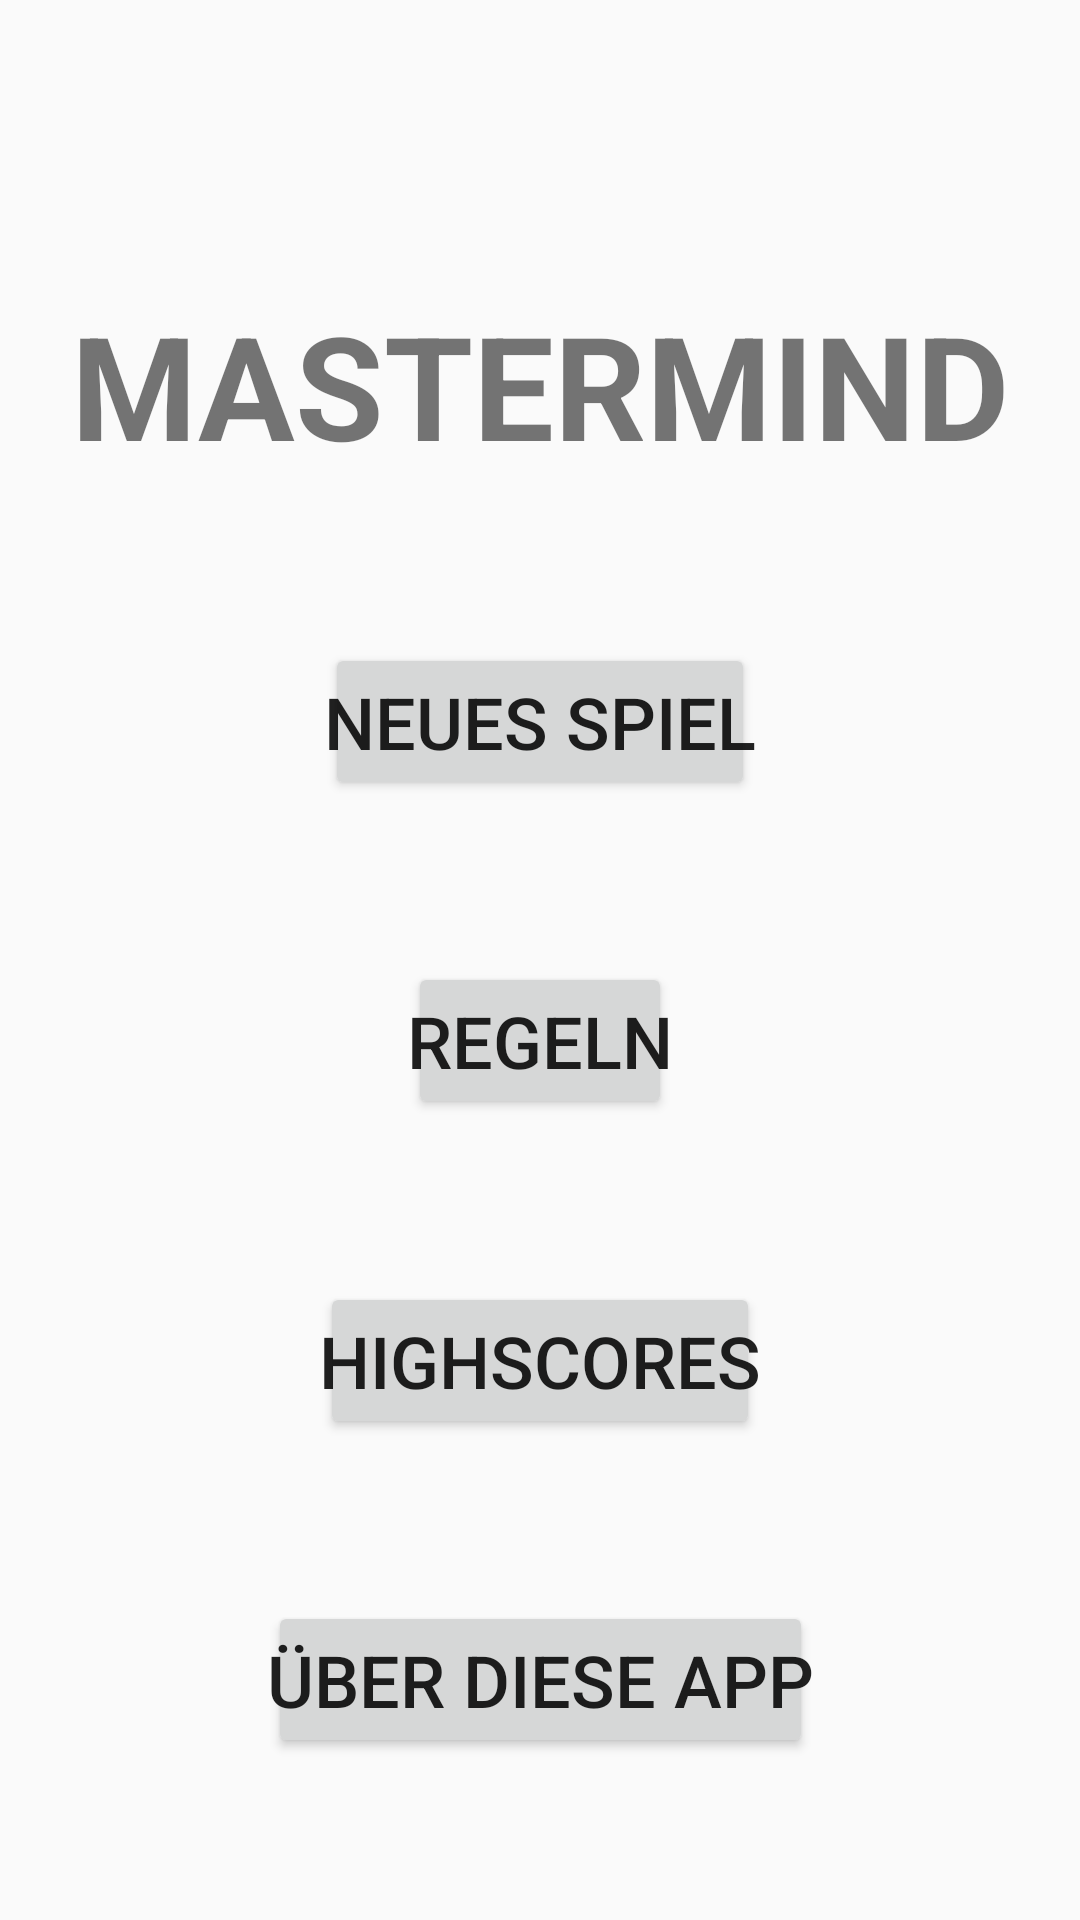

Reconstruct the res/layout file that produces this screen, plus the resources it refers to.
<!-- AndroidManifest.xml: application theme AppTheme -->
<!-- res/layout/content_main.xml -->
<?xml version="1.0" encoding="utf-8"?>
<androidx.constraintlayout.widget.ConstraintLayout xmlns:android="http://schemas.android.com/apk/res/android"
    xmlns:app="http://schemas.android.com/apk/res-auto"
    xmlns:tools="http://schemas.android.com/tools"
    android:id="@+id/main_layout"
    android:layout_width="match_parent"
    android:layout_height="match_parent"
    app:layout_behavior="@string/appbar_scrolling_view_behavior"
    tools:context="com.android.mosof.MainActivity"
    tools:showIn="@layout/activity_main">

    <Spinner
        android:id="@+id/background_selector"
        android:layout_width="48dp"
        android:layout_height="48dp"
        android:layout_margin="32dp"
        android:background="@drawable/settings_button"
        app:layout_constraintEnd_toEndOf="parent"
        app:layout_constraintTop_toTopOf="parent" />

    <TextView
        android:id="@+id/app_name"
        android:layout_width="match_parent"
        android:layout_height="wrap_content"
        android:layout_marginTop="96dp"
        android:gravity="center"
        android:text="@string/app_name"
        android:textAllCaps="true"
        android:textSize="48sp"
        android:textStyle="bold"
        app:layout_constraintTop_toTopOf="parent" />

    <Button
        android:id="@+id/continue_game"
        android:layout_width="wrap_content"
        android:layout_height="wrap_content"
        android:padding="@dimen/fab_margin"
        android:text="@string/continue_game"
        android:textSize="24sp"
        android:visibility="gone"
        app:layout_constraintBottom_toTopOf="@id/new_game"
        app:layout_constraintLeft_toLeftOf="parent"
        app:layout_constraintRight_toRightOf="parent"
        app:layout_constraintTop_toBottomOf="@id/app_name" />

    <Button
        android:id="@+id/new_game"
        android:layout_width="wrap_content"
        android:layout_height="wrap_content"
        android:padding="@dimen/fab_margin"
        android:text="@string/new_game"
        android:textSize="24sp"
        app:layout_constraintBottom_toTopOf="@id/app_rules"
        app:layout_constraintLeft_toLeftOf="parent"
        app:layout_constraintRight_toRightOf="parent"
        app:layout_constraintTop_toBottomOf="@id/continue_game" />

    <Button
        android:id="@+id/app_rules"
        android:layout_width="wrap_content"
        android:layout_height="wrap_content"
        android:padding="@dimen/fab_margin"
        android:text="@string/app_rules"
        android:textSize="24sp"
        app:layout_constraintBottom_toTopOf="@id/app_highscore"
        app:layout_constraintLeft_toLeftOf="parent"
        app:layout_constraintRight_toRightOf="parent"
        app:layout_constraintTop_toBottomOf="@id/new_game" />

    <Button
        android:id="@+id/app_highscore"
        android:layout_width="wrap_content"
        android:layout_height="wrap_content"
        android:padding="@dimen/fab_margin"
        android:text="@string/app_highscore"
        android:textSize="24sp"
        app:layout_constraintBottom_toTopOf="@id/app_rules"
        app:layout_constraintLeft_toLeftOf="parent"
        app:layout_constraintRight_toRightOf="parent"
        app:layout_constraintTop_toBottomOf="@id/app_about" />

    <Button
        android:id="@+id/app_about"
        android:layout_width="wrap_content"
        android:layout_height="wrap_content"
        android:padding="@dimen/fab_margin"
        android:text="@string/app_about"
        android:textSize="24sp"
        app:layout_constraintBottom_toBottomOf="parent"
        app:layout_constraintLeft_toLeftOf="parent"
        app:layout_constraintRight_toRightOf="parent"
        app:layout_constraintTop_toBottomOf="@id/app_highscore" />

</androidx.constraintlayout.widget.ConstraintLayout>
<!-- res/layout/activity_main.xml (included above) -->
<?xml version="1.0" encoding="utf-8"?>
<androidx.coordinatorlayout.widget.CoordinatorLayout
    xmlns:android="http://schemas.android.com/apk/res/android"
    xmlns:app="http://schemas.android.com/apk/res-auto"
    xmlns:tools="http://schemas.android.com/tools"
    android:layout_width="match_parent"
    android:layout_height="match_parent"
    tools:context="com.android.mosof.MainActivity">

    <include layout="@layout/content_main"/>

</androidx.coordinatorlayout.widget.CoordinatorLayout>
<!-- resources referenced by this layout -->
<resources>
  <!-- drawable settings_button (drawable) -->
  <?xml version="1.0" encoding="utf-8"?>
  <layer-list xmlns:android="http://schemas.android.com/apk/res/android">
      <item>
          <shape android:shape="oval">
              <corners android:radius="5dp" />
              <stroke
                  android:width="1dp"
                  android:color="@color/alpha96" />
              <gradient
                  android:angle="-90"
                  android:endColor="@android:color/holo_blue_dark"
                  android:startColor="@android:color/holo_blue_light" />
          </shape>
      </item>
      <item
          android:bottom="8dp"
          android:drawable="@drawable/ic_settings"
          android:left="8dp"
          android:right="8dp"
          android:top="8dp" />
  </layer-list>
  <string name="app_about">Über diese App</string>
  <string name="app_highscore">Highscores</string>
  <string name="app_name">Mastermind</string>
  <string name="app_rules">Regeln</string>
  <string name="continue_game">Spiel fortsetzen</string>
  <string name="new_game">Neues Spiel</string>
  <style name="AppTheme" parent="Theme.AppCompat.Light.DarkActionBar">
          
          <item name="colorPrimary">@color/colorPrimary</item>
          <item name="colorPrimaryDark">@color/colorPrimaryDark</item>
          <item name="colorAccent">@color/colorAccent</item>
          <item name="windowActionBar">false</item>
          <item name="windowNoTitle">true</item>
          <item name="android:windowFullscreen">true</item>
          <item name="android:windowContentOverlay">@null</item>
      </style>
  <color name="alpha96">#60000000</color>
  <color name="colorPrimary">#008577</color>
  <color name="colorPrimaryDark">#00574B</color>
  <color name="colorAccent">@android:color/holo_blue_dark</color>
</resources>
